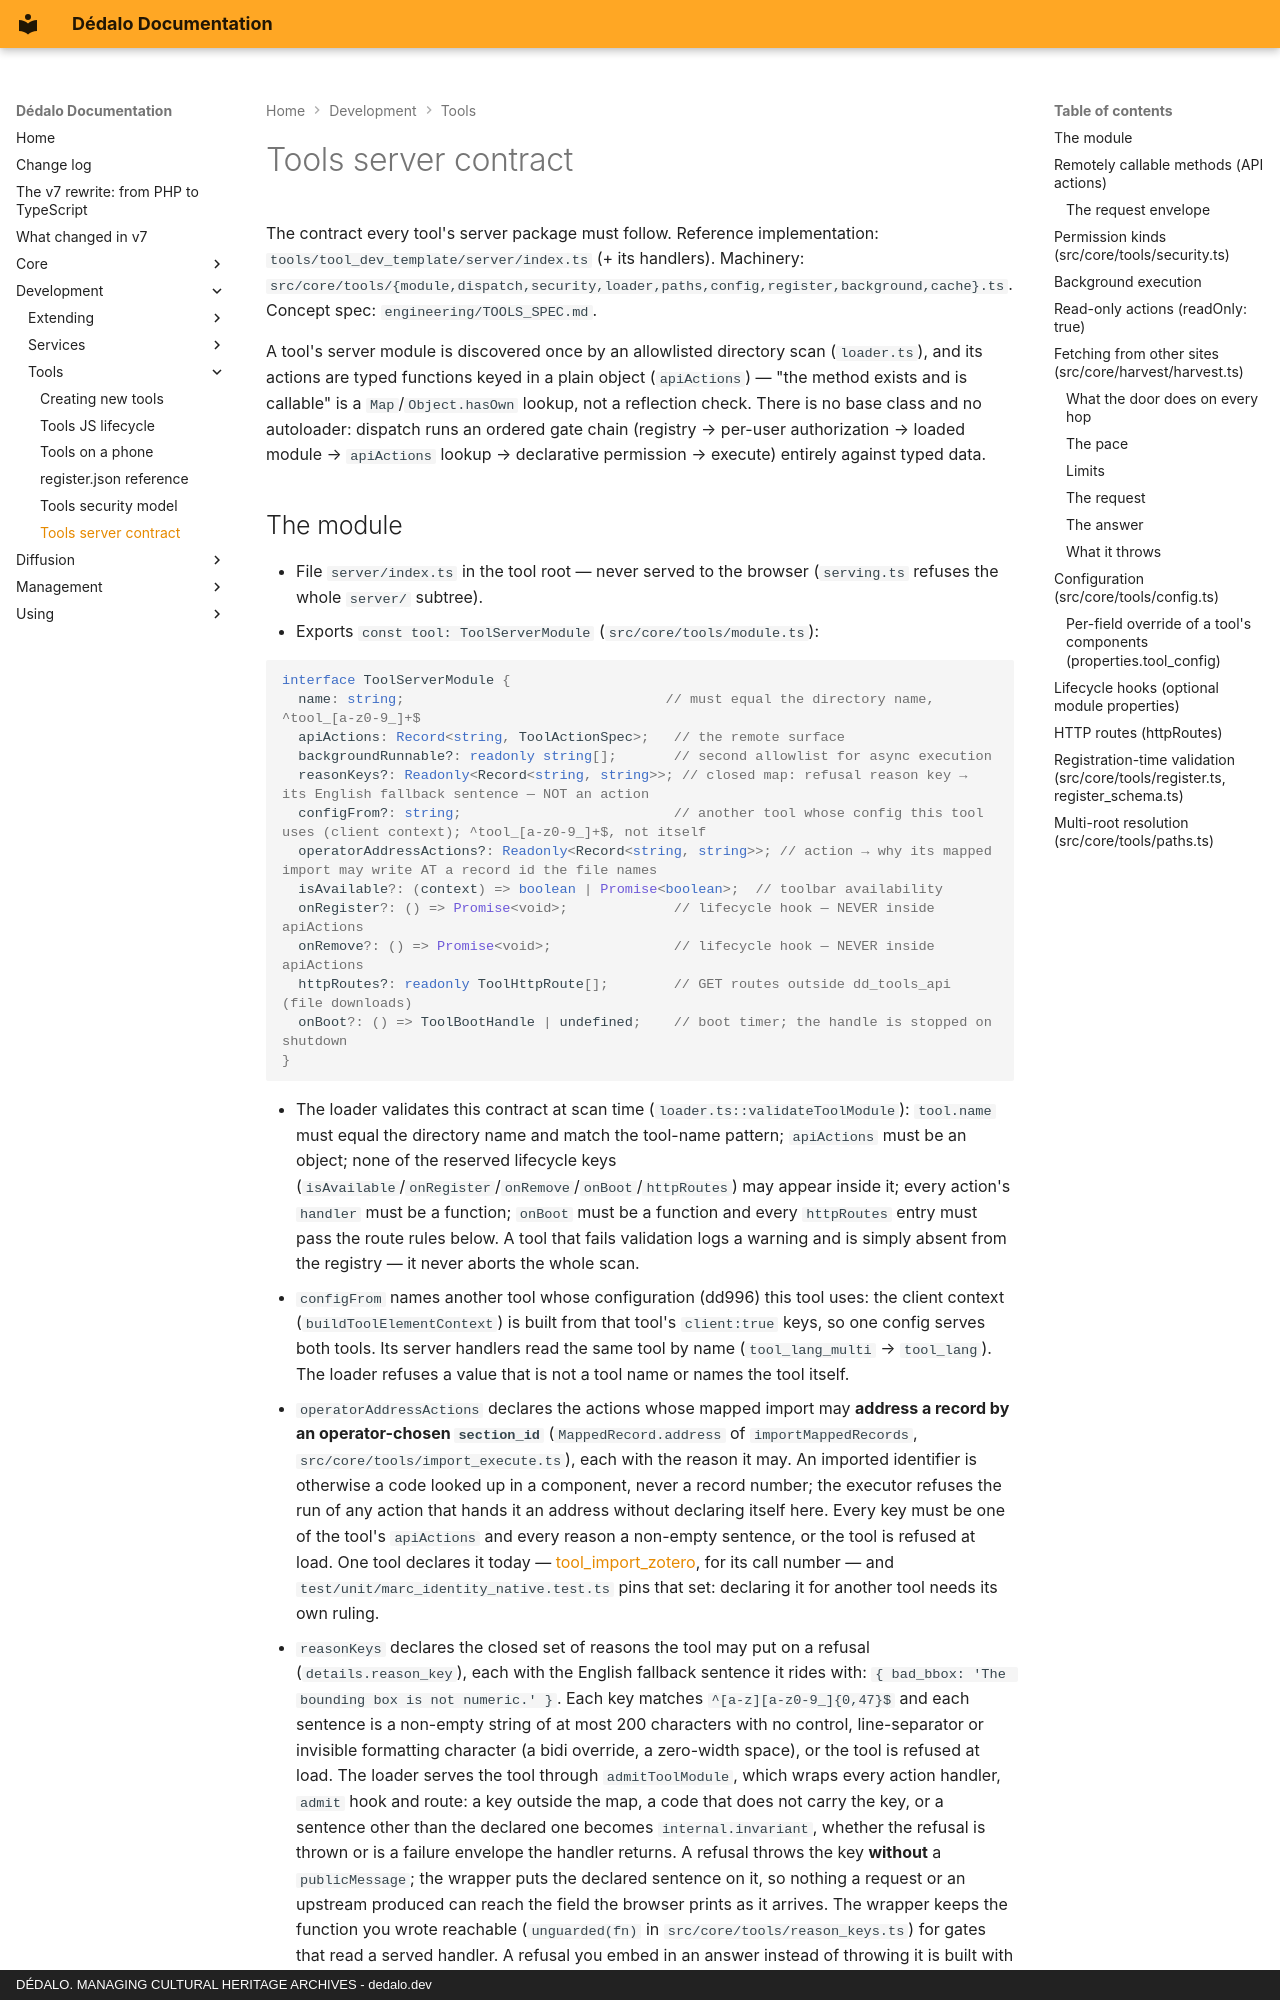

repository: dedalia-org/dedalo · page: development/tools/server_contract/index.html · generator: mkdocs · copyright: DÉDALO. MANAGING CULTURAL HERITAGE ARCHIVES - dedalo.dev

# Tools server contract

The contract every tool's server package must follow. Reference implementation: `tools/tool_dev_template/server/index.ts` (+ its handlers). Machinery: `src/core/tools/{module,dispatch,security,loader,paths,config,register,background,cache}.ts`. Concept spec: `engineering/TOOLS_SPEC.md`.

A tool's server module is discovered once by an allowlisted directory scan (`loader.ts`), and its actions are typed functions keyed in a plain object (`apiActions`) — "the method exists and is callable" is a `Map`/`Object.hasOwn` lookup, not a reflection check. There is no base class and no autoloader: dispatch runs an ordered gate chain (registry → per-user authorization → loaded module → `apiActions` lookup → declarative permission → execute) entirely against typed data.
